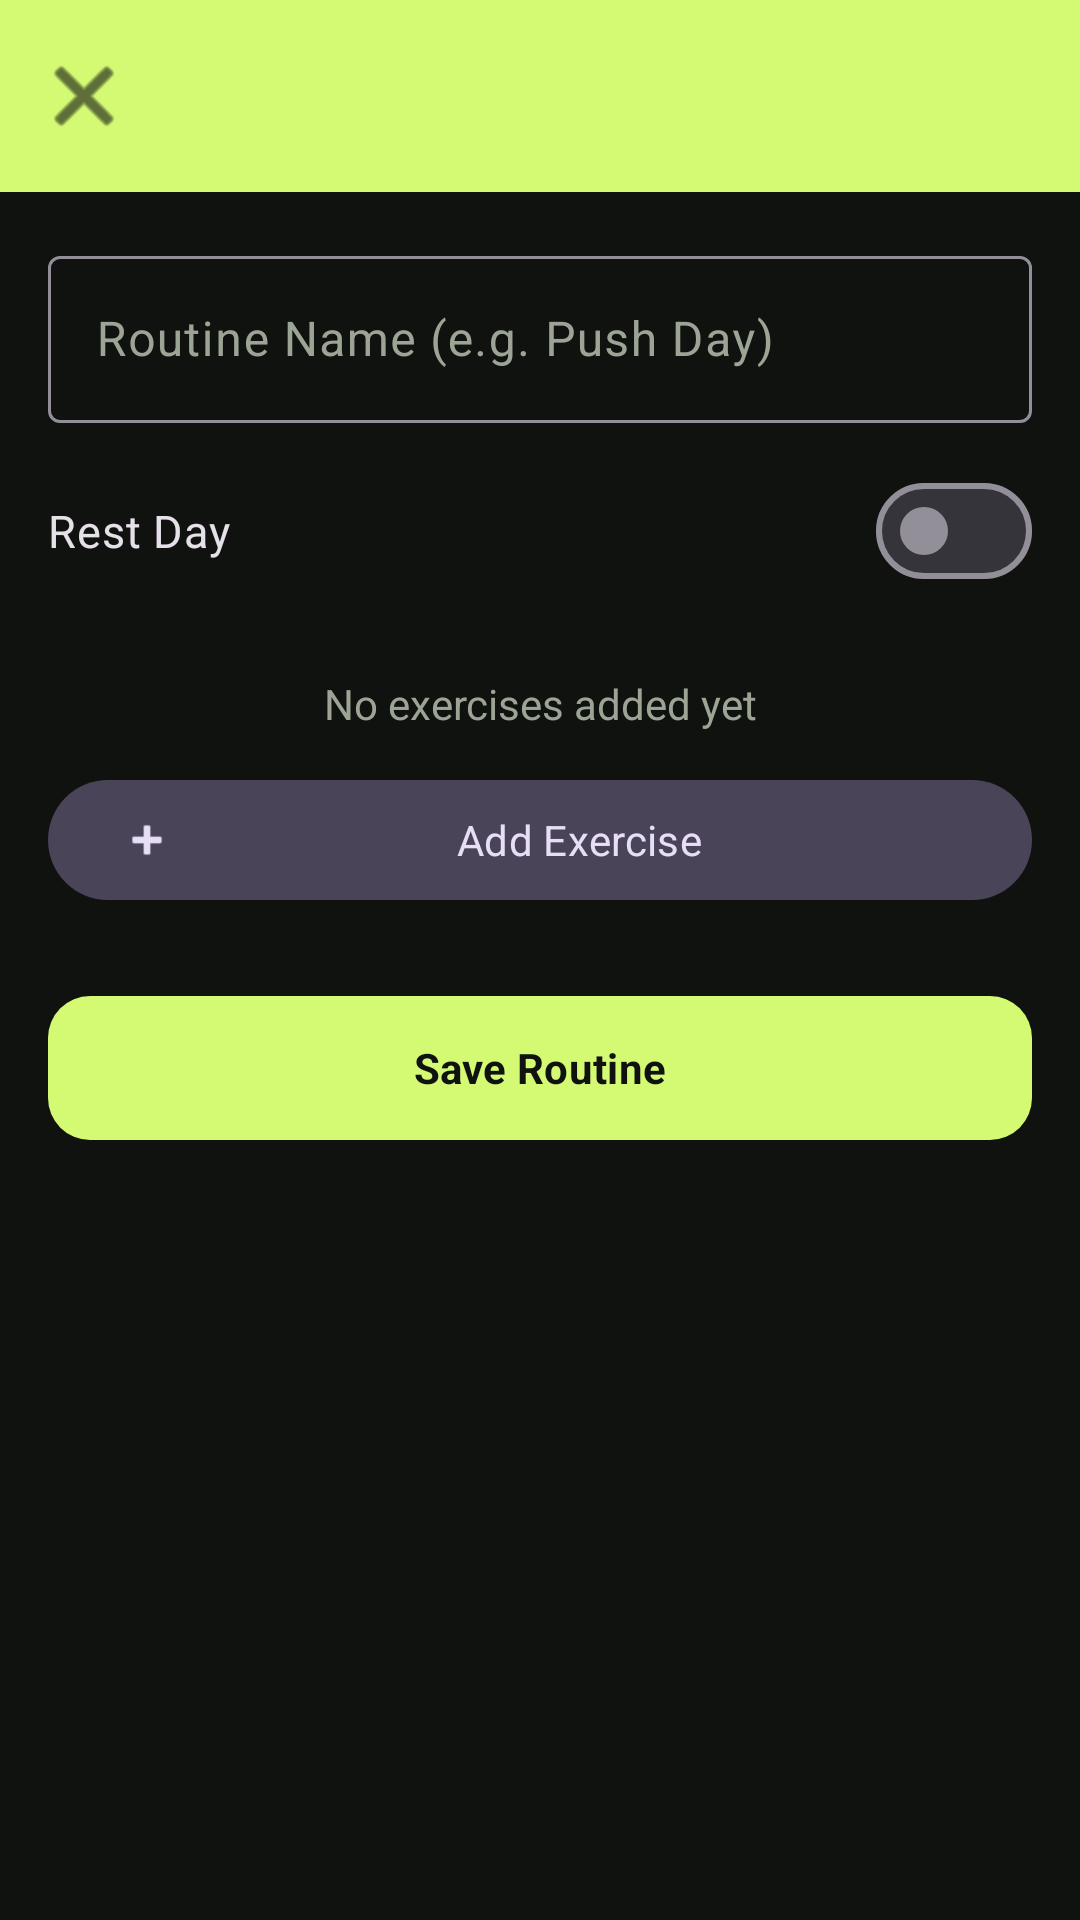

The Android layout XML behind this screen, and the referenced resources:
<!-- AndroidManifest.xml: application theme Theme.MyRoutine -->
<!-- res/layout/activity_routine_detail.xml -->
<?xml version="1.0" encoding="utf-8"?>
<androidx.coordinatorlayout.widget.CoordinatorLayout
    xmlns:android="http://schemas.android.com/apk/res/android"
    xmlns:app="http://schemas.android.com/apk/res-auto"
    android:layout_width="match_parent"
    android:layout_height="match_parent"
    android:background="@color/surface">

    <com.google.android.material.appbar.AppBarLayout
        android:layout_width="match_parent"
        android:layout_height="wrap_content"
        android:background="@color/primary">

        <com.google.android.material.appbar.MaterialToolbar
            android:id="@+id/toolbar"
            android:layout_width="match_parent"
            android:layout_height="?attr/actionBarSize"
            app:titleTextColor="@color/on_primary"
            app:navigationIcon="@android:drawable/ic_menu_close_clear_cancel"
            app:navigationIconTint="@color/on_primary" />

    </com.google.android.material.appbar.AppBarLayout>

    <androidx.core.widget.NestedScrollView
        android:layout_width="match_parent"
        android:layout_height="match_parent"
        android:fillViewport="true"
        app:layout_behavior="@string/appbar_scrolling_view_behavior">

        <LinearLayout
            android:layout_width="match_parent"
            android:layout_height="wrap_content"
            android:orientation="vertical"
            android:padding="16dp">

            
            <com.google.android.material.textfield.TextInputLayout
                android:layout_width="match_parent"
                android:layout_height="wrap_content"
                style="@style/Widget.Material3.TextInputLayout.OutlinedBox">

                <com.google.android.material.textfield.TextInputEditText
                    android:id="@+id/editRoutineName"
                    android:layout_width="match_parent"
                    android:layout_height="wrap_content"
                    android:hint="@string/routine_name_hint"
                    android:inputType="text"
                    android:textSize="16sp" />

            </com.google.android.material.textfield.TextInputLayout>

            
            <com.google.android.material.materialswitch.MaterialSwitch
                android:id="@+id/switchRestDay"
                android:layout_width="match_parent"
                android:layout_height="wrap_content"
                android:layout_marginTop="12dp"
                android:text="@string/mark_rest_day"
                android:textSize="15sp" />

            
            <TextView
                android:id="@+id/textNoExercisesInRoutine"
                android:layout_width="match_parent"
                android:layout_height="wrap_content"
                android:layout_marginTop="24dp"
                android:gravity="center"
                android:text="@string/no_exercises_in_routine"
                android:textColor="@color/empty_state_text"
                android:textSize="14sp"
                android:visibility="visible" />

            <androidx.recyclerview.widget.RecyclerView
                android:id="@+id/recyclerRoutineExercises"
                android:layout_width="match_parent"
                android:layout_height="wrap_content"
                android:layout_marginTop="8dp"
                android:nestedScrollingEnabled="false"
                android:visibility="gone" />

            
            <com.google.android.material.button.MaterialButton
                android:id="@+id/btnAddExerciseToRoutine"
                style="@style/Widget.Material3.Button.TonalButton"
                android:layout_width="match_parent"
                android:layout_height="wrap_content"
                android:layout_marginTop="12dp"
                android:text="@string/add_exercise_to_routine"
                app:icon="@android:drawable/ic_input_add" />

            
            <com.google.android.material.button.MaterialButton
                android:id="@+id/btnSaveRoutine"
                android:layout_width="match_parent"
                android:layout_height="56dp"
                android:layout_marginTop="24dp"
                android:layout_marginBottom="16dp"
                android:text="@string/save_routine"
                android:textStyle="bold"
                app:backgroundTint="@color/primary"
                app:cornerRadius="14dp" />

        </LinearLayout>

    </androidx.core.widget.NestedScrollView>

</androidx.coordinatorlayout.widget.CoordinatorLayout>
<!-- resources referenced by this layout -->
<resources>
  <color name="empty_state_text">#9CA595</color>
  <color name="on_primary">#101210</color>
  <color name="primary">#D4FA74</color>
  <color name="surface">#101210</color>
  <string name="add_exercise_to_routine">Add Exercise</string>
  <string name="mark_rest_day">Rest Day</string>
  <string name="no_exercises_in_routine">No exercises added yet</string>
  <string name="routine_name_hint">Routine Name (e.g. Push Day)</string>
  <string name="save_routine">Save Routine</string>
  <style name="Theme.MyRoutine" parent="Base.Theme.MyRoutine" />
  <style name="Base.Theme.MyRoutine" parent="Theme.Material3.Dark.NoActionBar">
          
          <item name="colorPrimary">@color/primary</item>
          <item name="colorPrimaryDark">@color/primary_dark</item>
          <item name="colorOnPrimary">@color/on_primary</item>
  
          
          <item name="colorSecondary">@color/secondary</item>
          <item name="colorOnSecondary">@color/on_secondary</item>
  
          
          <item name="colorSurface">@color/surface</item>
          <item name="colorOnSurface">@color/on_surface</item>
          <item name="colorSurfaceVariant">@color/surface_variant</item>
          <item name="colorOnSurfaceVariant">@color/on_surface_variant</item>
  
          
          <item name="colorError">@color/error</item>
          <item name="colorOnError">@color/on_error</item>
  
          
          <item name="android:windowLightStatusBar">false</item>
          <item name="android:windowLightNavigationBar">false</item>
          <item name="android:fontFamily">sans-serif</item>
          <item name="android:windowBackground">@color/surface</item>
          <item name="android:colorBackground">@color/surface</item>
      </style>
  <color name="primary_dark">#D4FA74</color>
  <color name="secondary">#B9A2F6</color>
  <color name="on_secondary">#101210</color>
  <color name="on_surface">#F2F4EB</color>
  <color name="surface_variant">#252B21</color>
  <color name="on_surface_variant">#9CA595</color>
  <color name="error">#FFD32F2F</color>
  <color name="on_error">#FFFFFFFF</color>
</resources>
